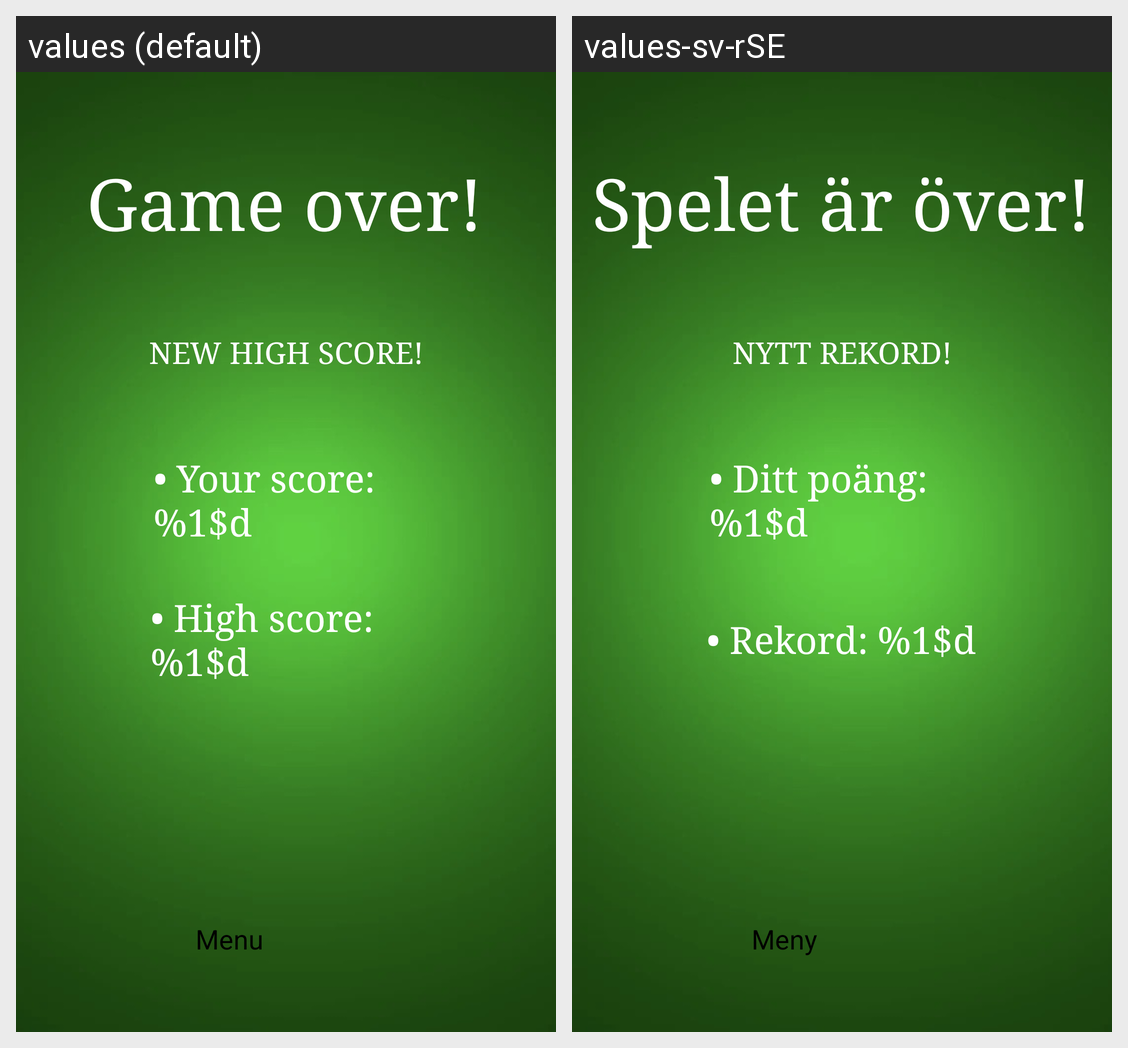

The Android screen above is rendered under two locales of the same app. Produce the string resources it draws, with the default and per-locale values.
Android screen res/layout/activity_result.xml rendered under 2 locales, left to right: values (default), values-sv-rSE. Device: Nexus 5 (rendered at 1080×1920; each locale shown at half size, 540×960, under a caption strip naming it); theme Theme.HigherOrLower.
Strings drawn on this screen, with the default value and each locale's value (text and hints the layout hard-codes, and strings that could not be matched under every locale, appear in the picture but are not listed):

gameOver_textview
  values: Game over!
  values-sv-rSE: Spelet är över!

resultScore_textview
  values: • Your score: %1$d
  values-sv-rSE: • Ditt poäng: %1$d

resultHighScore_textview
  values: • High score: %1$d
  values-sv-rSE: • Rekord: %1$d

highScoreSubHeading_textview
  values: NEW HIGH SCORE!
  values-sv-rSE: NYTT REKORD!

buttonMenu_text
  values: Menu
  values-sv-rSE: Meny
